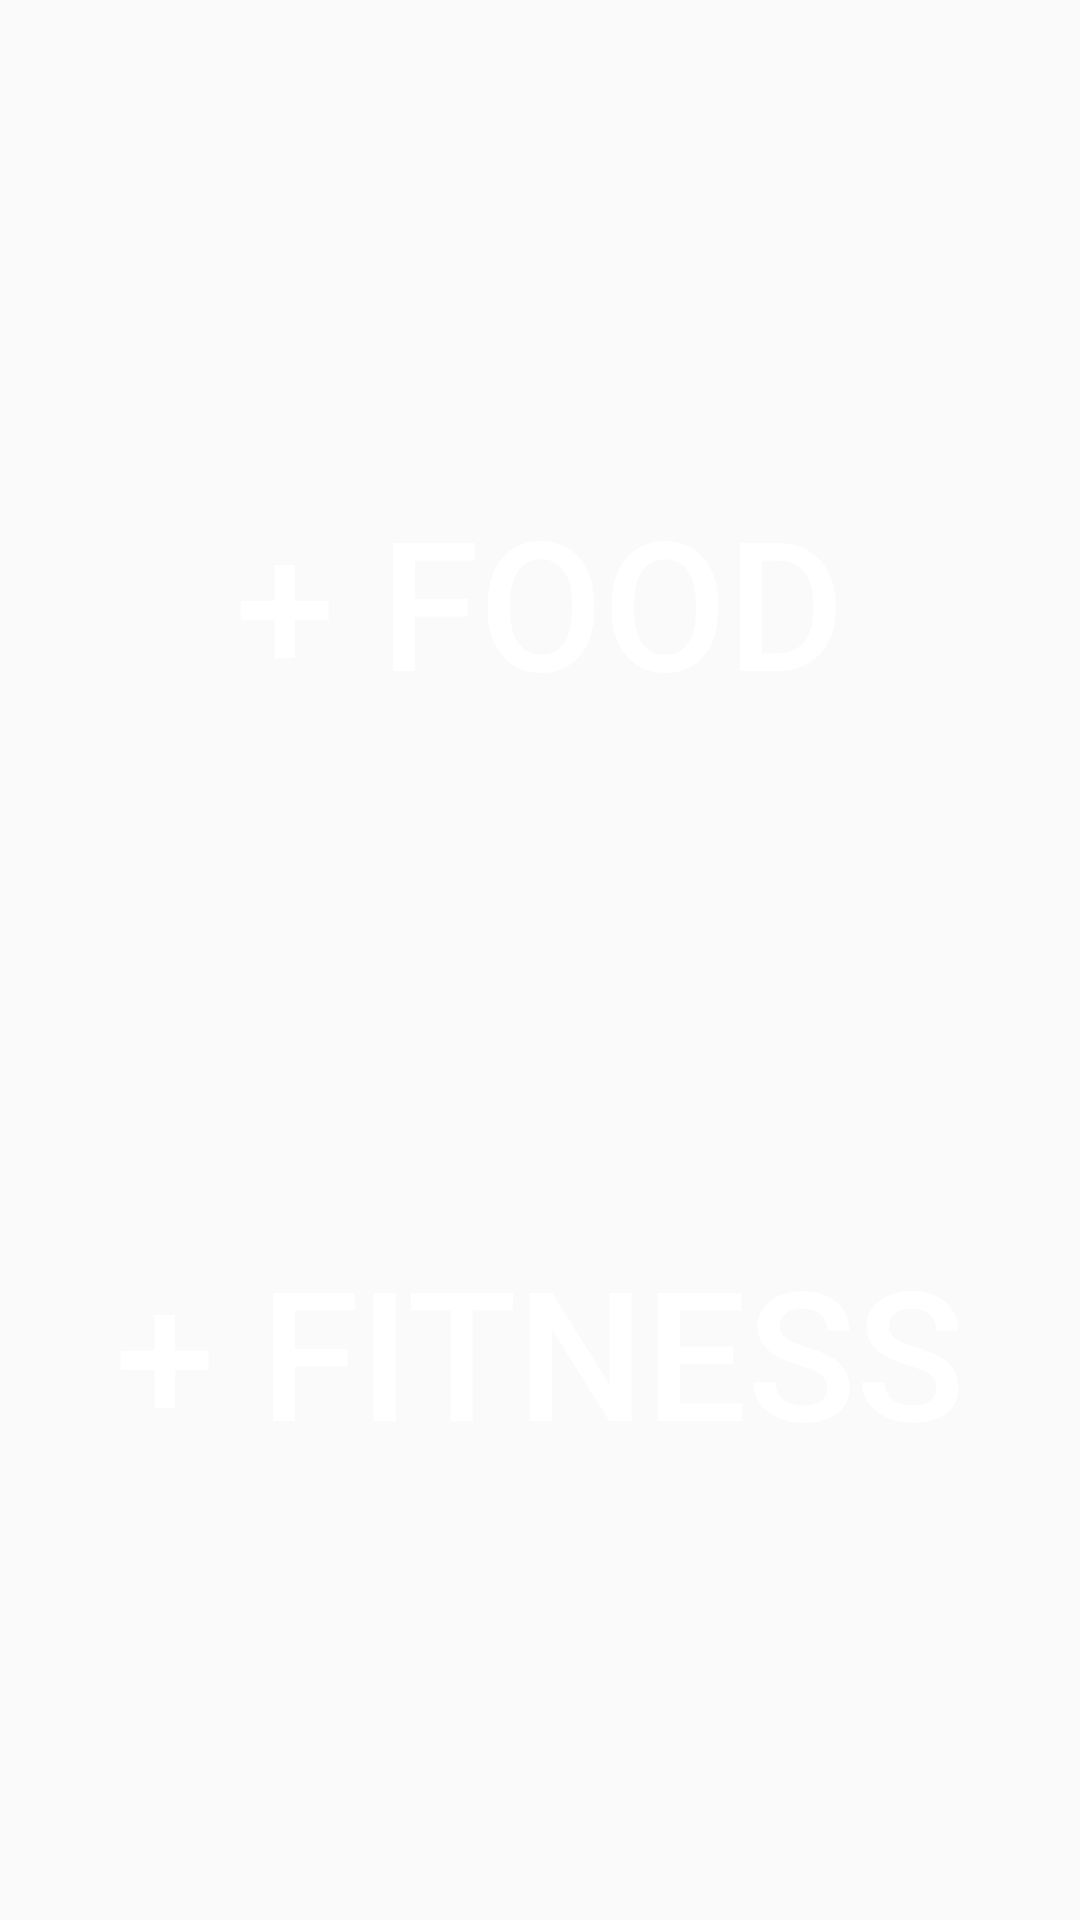

Android layout source for this screen:
<!-- AndroidManifest.xml: application theme Theme.NutriFitsta -->
<!-- res/layout/fragment_compose_options.xml -->
<?xml version="1.0" encoding="utf-8"?>
<RelativeLayout xmlns:android="http://schemas.android.com/apk/res/android"
    xmlns:tools="http://schemas.android.com/tools"
    android:layout_width="match_parent"
    android:layout_height="match_parent"
    tools:context=".fragments.ComposeOptionsFragment"
    android:padding="30dp">

    <Button
        android:id="@+id/btnFood"
        android:layout_width="wrap_content"
        android:layout_height="220dp"
        android:layout_alignParentStart="true"
        android:layout_alignParentTop="true"
        android:layout_alignParentEnd="true"
        android:layout_centerHorizontal="true"
        android:layout_marginTop="60dp"
        android:background="@drawable/roundedbutton"
        android:backgroundTint="#F4B18C"
        android:text="+ food"
        android:textColor="#FFFFFF"
        android:textSize="60sp" />

    <Button
        android:id="@+id/btnFitness"
        android:layout_width="wrap_content"
        android:layout_height="220dp"
        android:layout_below="@+id/btnFood"
        android:layout_alignParentStart="true"
        android:layout_alignParentEnd="true"
        android:layout_alignParentBottom="false"
        android:layout_centerHorizontal="true"
        android:layout_marginTop="30dp"
        android:background="@drawable/roundedbutton"
        android:backgroundTint="#3B9778"
        android:text="+ fitness"
        android:textColor="#FFFFFF"
        android:textSize="60dp" />

</RelativeLayout>
<!-- resources referenced by this layout -->
<resources>
  <style name="Theme.NutriFitsta" parent="Theme.AppCompat.Light.NoActionBar">
          
          <item name="colorPrimary">#93E9BE</item>
  
          <item name="colorPrimaryVariant">#3B9778</item>
          <item name="colorOnPrimary">@color/white</item>
          
          <item name="colorSecondary">@color/teal_200</item>
          <item name="colorSecondaryVariant">@color/teal_700</item>
          <item name="colorOnSecondary">@color/black</item>
          
          <item name="android:statusBarColor" tools:targetApi="l">?attr/colorPrimaryVariant</item>
          
      </style>
  <color name="white">#FFFFFFFF</color>
  <color name="teal_200">#FF03DAC5</color>
  <color name="teal_700">#FF018786</color>
  <color name="black">#FF000000</color>
</resources>
